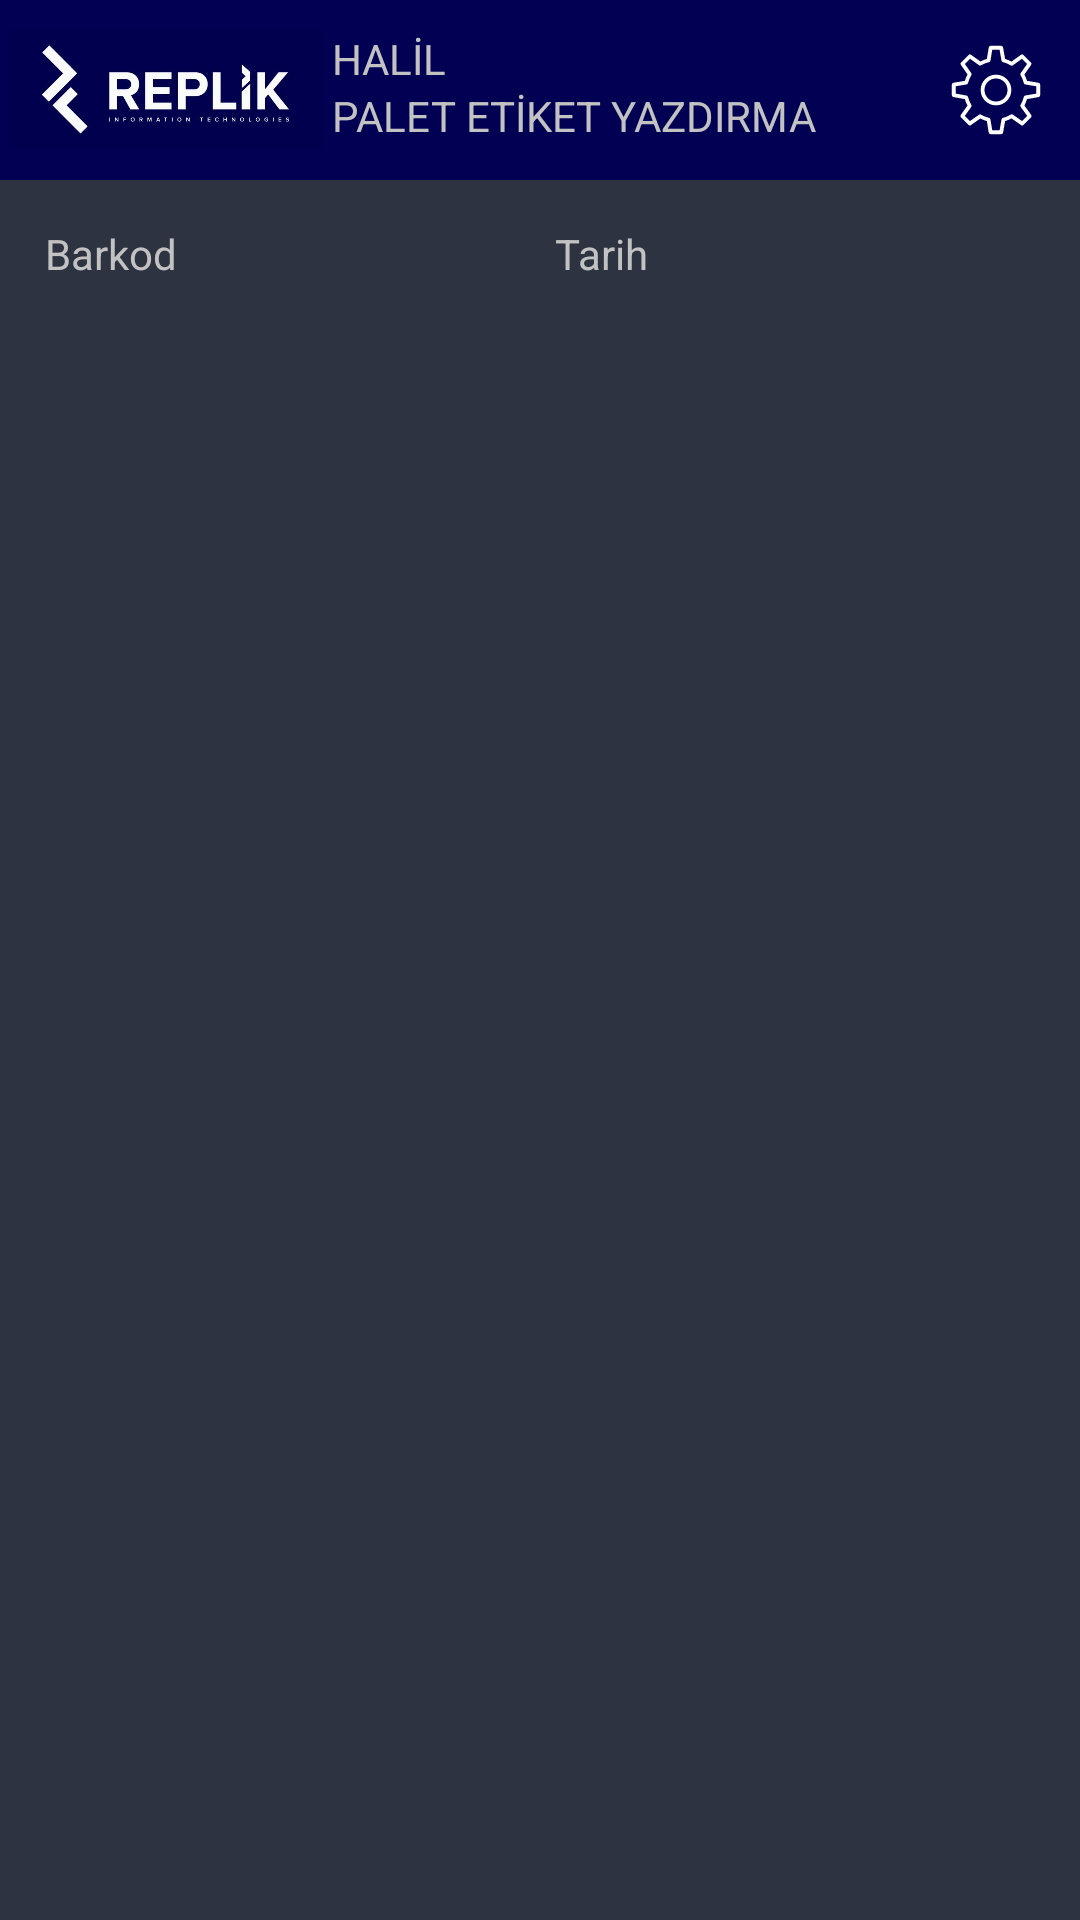

Here is an Android app screen rendered from its layout file. Give the layout XML and the strings, colors and styles it references.
<!-- AndroidManifest.xml: application theme Theme.TestAPP -->
<!-- res/layout/activity_palette_print.xml -->
<?xml version="1.0" encoding="utf-8"?>
<androidx.constraintlayout.widget.ConstraintLayout xmlns:android="http://schemas.android.com/apk/res/android"
    xmlns:app="http://schemas.android.com/apk/res-auto"
    xmlns:tools="http://schemas.android.com/tools"
    android:layout_width="match_parent"
    android:layout_height="match_parent"
    android:background="@color/replik"
    tools:context=".PalettePrint">

    <LinearLayout
        android:id="@+id/linearLayout1"
        android:layout_width="match_parent"
        android:layout_height="match_parent"
        android:orientation="vertical"
        app:layout_constraintBottom_toBottomOf="parent"
        app:layout_constraintEnd_toEndOf="parent"
        app:layout_constraintStart_toStartOf="parent"
        app:layout_constraintTop_toTopOf="parent">

        <LinearLayout
            android:layout_width="match_parent"
            android:layout_height="@dimen/sixty"
            android:orientation="horizontal">

            <ImageButton
                android:id="@+id/imgLogo"
                android:layout_width="match_parent"
                android:layout_height="wrap_content"
                android:layout_weight="3"
                android:backgroundTint="@color/replik"
                android:contentDescription="@string/app_name"
                android:scaleType="centerCrop"
                app:srcCompat="@drawable/replik_logo" />

            <LinearLayout
                android:layout_width="match_parent"
                android:layout_height="match_parent"
                android:layout_weight="2"
                android:orientation="vertical">

                <TextView
                    android:id="@+id/txtUserName"
                    android:layout_width="match_parent"
                    android:layout_height="wrap_content"
                    android:layout_marginTop="@dimen/ten"
                    android:text="@string/test_user"
                    android:textColor="@color/white_light" />

                <TextView
                    android:id="@+id/txtMenuName"
                    android:layout_width="match_parent"
                    android:layout_height="wrap_content"
                    android:text="@string/menu_palette_print"
                    android:textColor="@color/white_light" />
            </LinearLayout>

            <ImageButton
                android:id="@+id/imgSettings"
                android:layout_width="wrap_content"
                android:layout_height="wrap_content"
                android:layout_marginTop="@dimen/four"
                android:layout_weight="0"
                android:backgroundTint="@color/replik"
                android:contentDescription="@string/empty"
                app:srcCompat="@drawable/ic_icon_settings"
                tools:ignore="SpeakableTextPresentCheck" />

        </LinearLayout>

        <LinearLayout
            android:layout_width="match_parent"
            android:layout_height="match_parent"
            android:background="@color/fragment_bg"
            android:orientation="vertical">

            <LinearLayout
                android:layout_width="match_parent"
                android:layout_height="@dimen/twenty_fife"
                android:layout_marginLeft="@dimen/ten"
                android:layout_marginTop="@dimen/ten"
                android:layout_marginRight="@dimen/ten"
                android:orientation="horizontal">

                <TextView
                    android:layout_width="match_parent"
                    android:layout_height="wrap_content"
                    android:layout_marginLeft="@dimen/five"
                    android:layout_marginTop="@dimen/five"
                    android:layout_marginRight="@dimen/five"
                    android:layout_weight="2"
                    android:text="@string/barcode"
                    android:textColor="@color/white_light"
                    tools:ignore="TextContrastCheck" />

                <TextView
                    android:id="@+id/textView3"
                    android:layout_width="match_parent"
                    android:layout_height="wrap_content"
                    android:layout_marginLeft="@dimen/five"
                    android:layout_marginTop="@dimen/five"
                    android:layout_marginRight="@dimen/five"
                    android:layout_weight="2"
                    android:text="@string/date"
                    android:textColor="@color/white_light"
                    tools:ignore="TextContrastCheck" />

            </LinearLayout>

            <ListView
                android:id="@+id/lstData"
                android:layout_width="match_parent"
                android:layout_height="match_parent"
                android:layout_marginLeft="@dimen/ten"
                android:layout_marginRight="@dimen/ten"
                android:layout_marginBottom="@dimen/ten" />

        </LinearLayout>

    </LinearLayout>
</androidx.constraintlayout.widget.ConstraintLayout>
<!-- resources referenced by this layout -->
<resources>
  <color name="fragment_bg">#2D3340</color>
  <color name="replik">#010052</color>
  <color name="white_light">#C2C2C2</color>
  <dimen name="five">5dp</dimen>
  <dimen name="four">4dp</dimen>
  <dimen name="sixty">60dp</dimen>
  <dimen name="ten">10dp</dimen>
  <dimen name="twenty_fife">25dp</dimen>
  <!-- drawable ic_icon_settings: vector/xml drawable (drawable, 3097 chars, omitted) -->
  <!-- drawable replik_logo: jpeg bitmap (drawable, 102106 bytes) -->
  <string name="app_name">PEKSAN - SEVKİYAT</string>
  <string name="barcode">Barkod</string>
  <string name="date">Tarih</string>
  <string name="empty" />
  <string name="menu_palette_print">PALET ETİKET YAZDIRMA</string>
  <string name="test_user">HALİL</string>
  <style name="Theme.TestAPP" parent="Theme.MaterialComponents.DayNight.NoActionBar">
          
          <item name="colorPrimary">@color/purple_500</item>
          <item name="colorPrimaryVariant">@color/replik</item>
          <item name="colorOnPrimary">@color/white</item>
          
          <item name="colorSecondary">@color/replik_200</item>
          <item name="colorSecondaryVariant">@color/replik_700</item>
          <item name="colorOnSecondary">@color/black</item>
          
          <item name="android:statusBarColor" tools:targetApi="l">?attr/colorPrimaryVariant</item>
          
      </style>
  <color name="purple_500">#4A4A4A</color>
  <color name="white">#FFFFFFFF</color>
  <color name="replik_200">#1C1B71</color>
  <color name="replik_700">#040339</color>
  <color name="black">#FF000000</color>
</resources>
